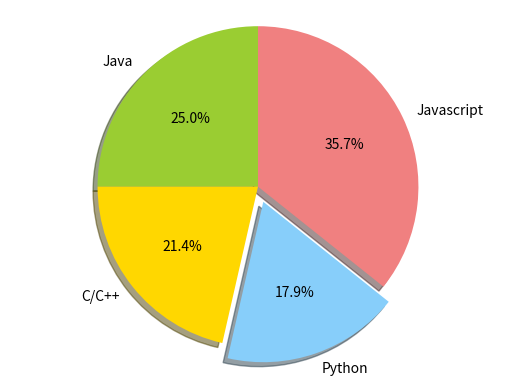

Write Python code to recreate this figure.
import matplotlib.pyplot as plt

labels = ['Java', 'C/C++' ,'Python', 'Javascript']
sizes = [35,30,25,50]
colors = ['yellowgreen', 'gold', 'lightskyblue', 'lightcoral']
explode = (0,0,0.1,0)

plt.pie(sizes, explode = explode , labels=labels, colors=colors,autopct='%1.1f%%', shadow=True, startangle=90)

plt.axis('equal')
plt.show()
